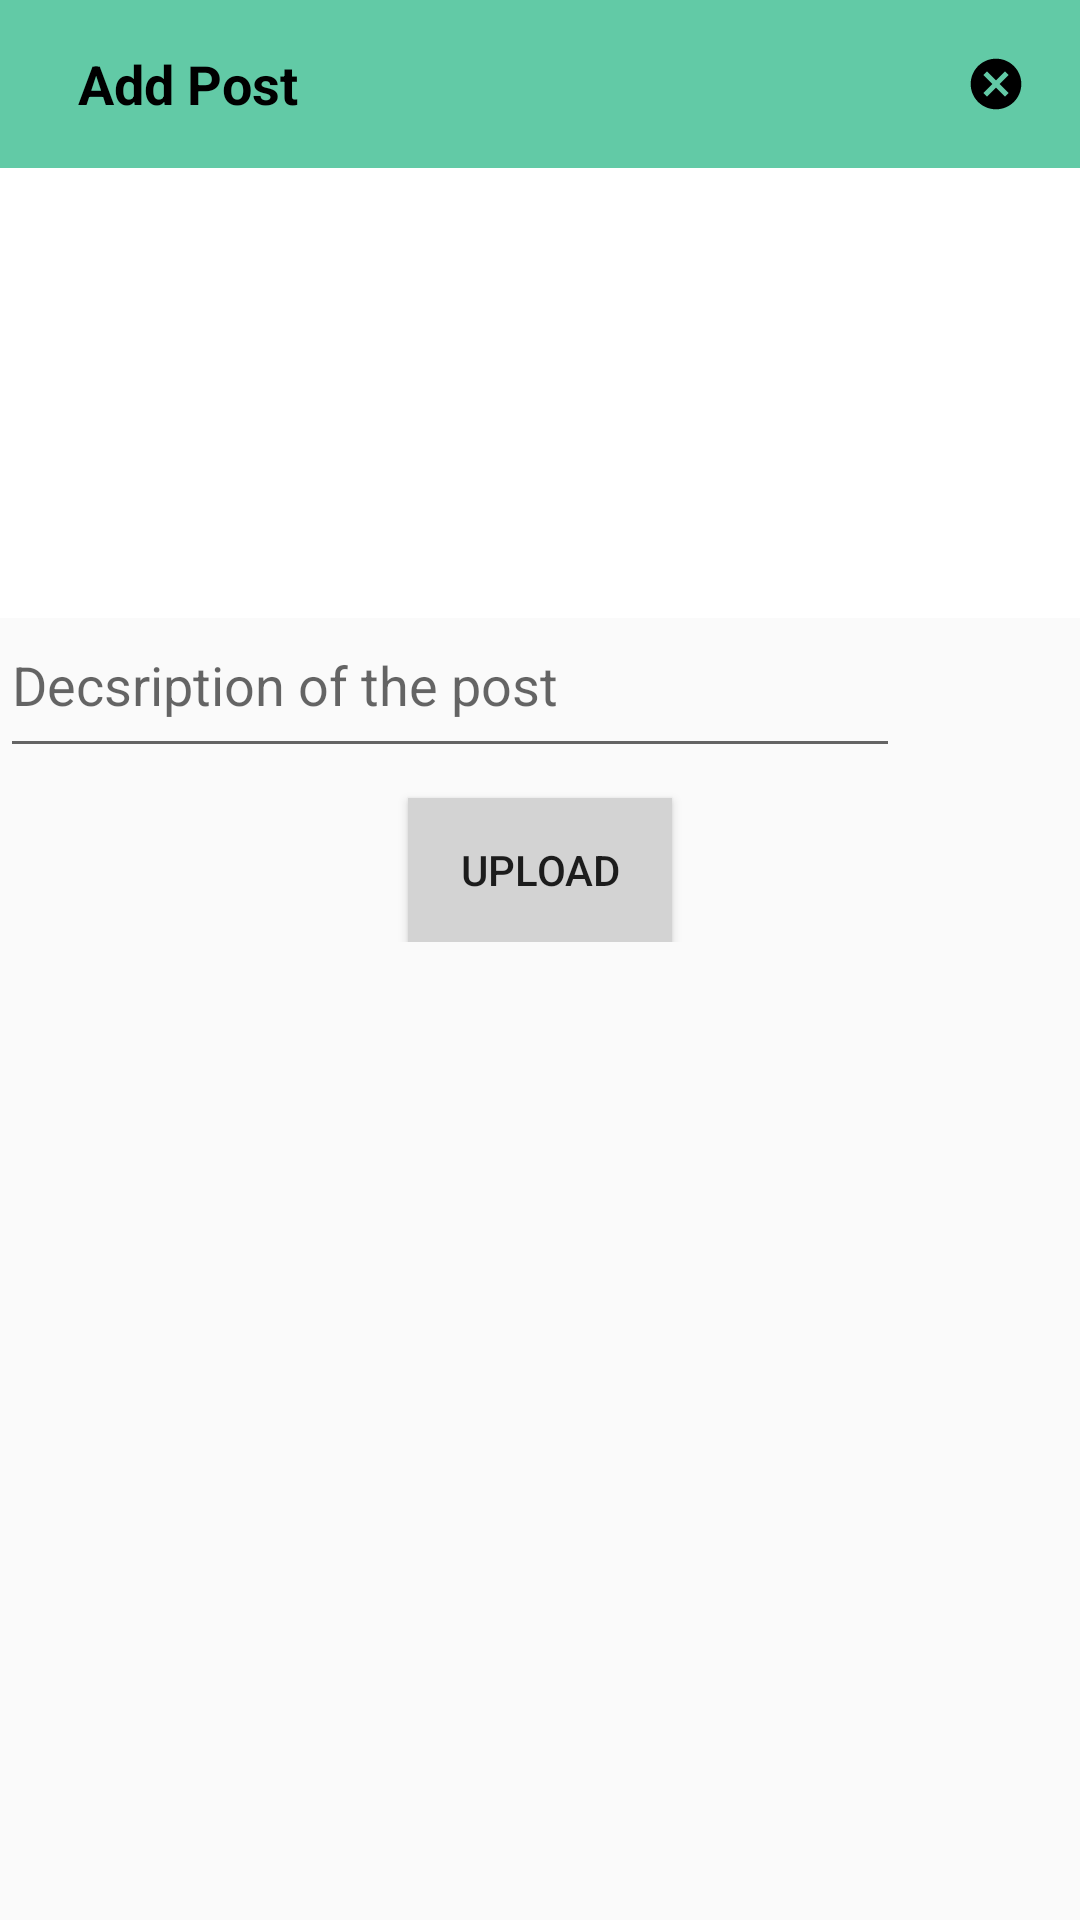

Here is an Android app screen rendered from its layout file. Give the layout XML and the strings, colors and styles it references.
<!-- AndroidManifest.xml: application theme AppTheme -->
<!-- res/layout/fragment_home_add_post.xml -->
<?xml version="1.0" encoding="utf-8"?>
<RelativeLayout
    xmlns:android="http://schemas.android.com/apk/res/android"
    xmlns:app="http://schemas.android.com/apk/res-auto"
    android:layout_width="match_parent"
    android:layout_height="match_parent">
    <android.support.design.widget.AppBarLayout
        android:id="@+id/bar"
        android:layout_width="match_parent"
        android:layout_height="wrap_content"
        android:background="@color/colorPrimary">

        <android.support.v7.widget.Toolbar
            android:id="@+id/toolbar"
            android:layout_width="match_parent"
            android:layout_height="match_parent"
            android:background="@color/colorPrimary">

            <RelativeLayout
                android:layout_width="match_parent"
                android:layout_height="match_parent">

                <TextView
                    android:layout_width="wrap_content"
                    android:layout_height="wrap_content"
                    android:text="Add Post"
                    android:layout_centerVertical="true"
                    android:layout_marginStart="10dp"
                    android:textStyle="bold"
                    android:textSize="18sp"
                    android:textColor="@color/colorPrimaryDark"
                    />

                <ImageView

                    android:layout_width="36dp"
                    android:layout_height="43dp"
                    android:layout_alignParentStart="true"
                    android:layout_alignParentLeft="true"
                    android:layout_centerVertical="true"
                     />
                <ImageView
                    android:layout_width="36dp"
                    android:layout_height="43dp"
                    android:layout_marginRight="10dp"
                    android:id="@+id/close"
                    android:src="@drawable/ic_cancel_foreground"
                    android:layout_centerVertical="true"
                    android:textColor="@color/colorPrimary"
                    android:layout_alignParentRight="true"
                    android:layout_alignParentEnd="true"/>

            </RelativeLayout>
        </android.support.v7.widget.Toolbar>
    </android.support.design.widget.AppBarLayout>

    <LinearLayout
        android:layout_width="match_parent"
        android:layout_height="wrap_content"
        android:orientation="vertical"
        android:layout_below="@+id/bar">

        <ImageView
            android:id="@+id/post_image_farm"
            android:layout_width="match_parent"
            android:layout_height="150dp"
            android:background="@color/white"
            android:scaleType="fitXY" />

        <EditText
            android:id="@+id/description_farm"
            android:layout_width="300dp"
            android:layout_height="50dp"
            android:gravity="start"
            android:hint="Decsription of the post"
            android:inputType="textCapSentences|textMultiLine"
            android:minHeight="120dp" ></EditText>

        <Button
            android:id="@+id/upload_farm"
            android:layout_width="wrap_content"
            android:layout_height="match_parent"
            android:layout_gravity="center"
            android:layout_marginTop="10dp"
            android:background="@color/gray"
            android:text="Upload" />

    </LinearLayout>
</RelativeLayout>
<!-- resources referenced by this layout -->
<resources>
  <color name="colorPrimary">#62caa6</color>
  <color name="colorPrimaryDark">#FF000000</color>
  <color name="gray">#D3D3D3</color>
  <color name="white">#FFFFFF</color>
  <!-- drawable ic_cancel_foreground (drawable) -->
  <vector xmlns:android="http://schemas.android.com/apk/res/android"
      android:width="108dp"
      android:height="108dp"
      android:viewportWidth="108"
      android:viewportHeight="108"
      android:tint="#000000">
    <group android:scaleX="2.5317"
        android:scaleY="2.5317"
        android:translateX="23.6196"
        android:translateY="23.6196">
      <path
          android:fillColor="@android:color/white"
          android:pathData="M12,2C6.47,2 2,6.47 2,12s4.47,10 10,10 10,-4.47 10,-10S17.53,2 12,2zM17,15.59L15.59,17 12,13.41 8.41,17 7,15.59 10.59,12 7,8.41 8.41,7 12,10.59 15.59,7 17,8.41 13.41,12 17,15.59z"/>
    </group>
  </vector>
  <style name="AppTheme" parent="Theme.AppCompat.Light.DarkActionBar">
          
          <item name="colorPrimary">@color/colorPrimary</item>
          <item name="colorPrimaryDark">@color/colorPrimaryDark</item>
          <item name="colorAccent">@color/colorAccent</item>
      </style>
  <color name="colorAccent">#03DAC5</color>
</resources>
